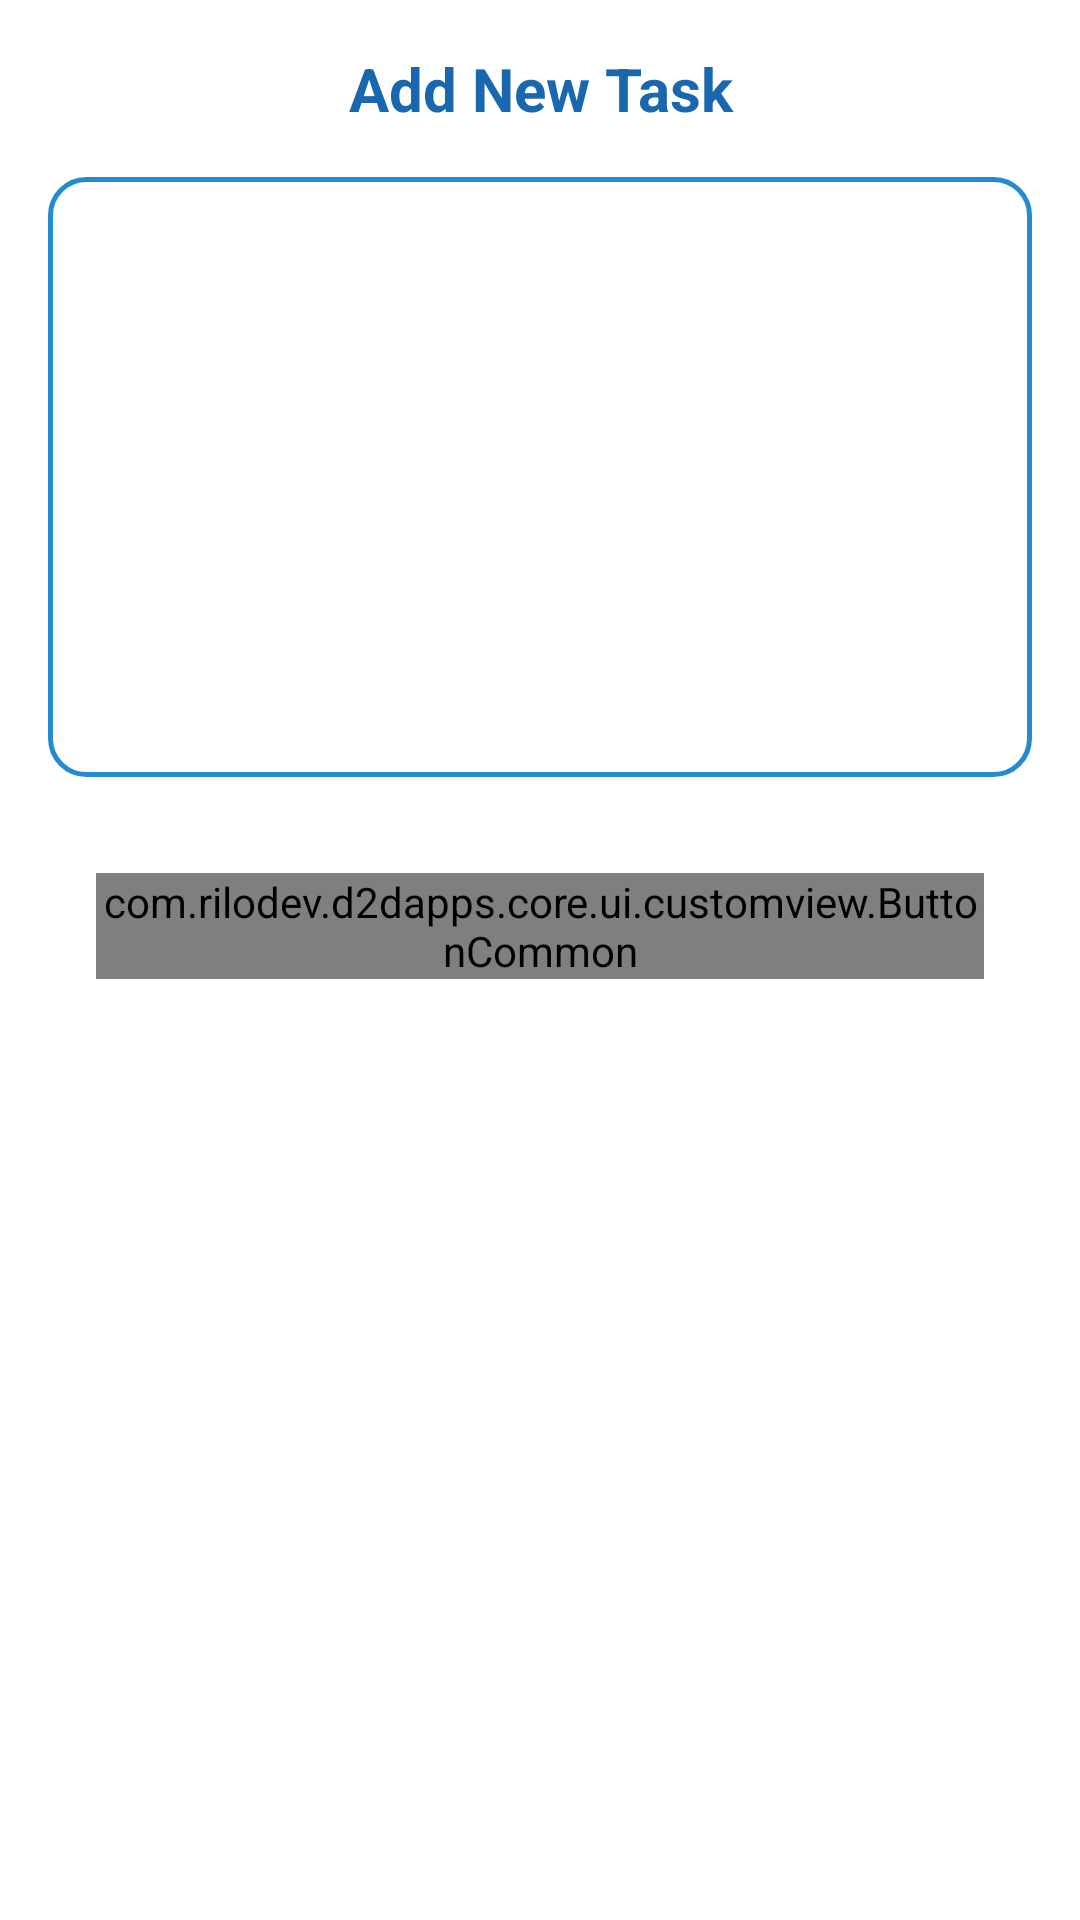

Layout XML and referenced resources for this Android screen:
<!-- AndroidManifest.xml: application theme Theme.D2DApps -->
<!-- res/layout/popup_add_task.xml -->
<?xml version="1.0" encoding="utf-8"?>
<LinearLayout xmlns:android="http://schemas.android.com/apk/res/android"
    xmlns:tools="http://schemas.android.com/tools"
    android:layout_width="match_parent"
    android:layout_height="wrap_content"
    android:orientation="vertical"
    android:padding="16dp">

    <TextView
        android:layout_width="match_parent"
        android:layout_height="wrap_content"
        android:text="@string/add_new_task"
        android:textSize="20sp"
        android:textColor="@color/blue_electric_600"
        android:textStyle="bold"
        android:textAlignment="center"/>

    <EditText
        android:id="@+id/input_description"
        android:layout_width="match_parent"
        android:layout_height="200dp"
        android:gravity="top"
        android:padding="8dp"
        android:textSize="14sp"
        android:background="@drawable/bg_text_field"
        android:layout_marginTop="16dp"
        android:inputType="text"
        android:importantForAutofill="no"
        tools:ignore="LabelFor" />

    <com.rilodev.d2dapps.core.ui.customview.ButtonCommon
        android:id="@+id/btn_save"
        android:layout_width="match_parent"
        android:layout_height="wrap_content"
        android:layout_marginTop="32dp"
        android:text="@string/save"
        android:layout_marginHorizontal="16dp"
        android:layout_marginBottom="16dp"/>

</LinearLayout>
<!-- resources referenced by this layout -->
<resources>
  <color name="blue_electric_600">#1968AF</color>
  <!-- drawable bg_text_field (drawable) -->
  <?xml version="1.0" encoding="utf-8"?>
  <shape xmlns:android="http://schemas.android.com/apk/res/android"
      android:shape="rectangle">
  
      <corners android:radius="12dp" />
      <stroke android:width="1.5dp" android:color="@color/blue_electric_500" />
  
  </shape>
  <string name="add_new_task">Add New Task</string>
  <string name="save">Save</string>
  <style name="Theme.D2DApps" parent="Theme.MaterialComponents.DayNight.NoActionBar">
          
          <item name="colorPrimary">@color/blue_electric_500</item>
          <item name="colorPrimaryVariant">@color/blue_electric_700</item>
          <item name="colorOnPrimary">@color/white</item>
          
          <item name="colorSecondary">@color/blue_electric_400</item>
          <item name="colorSecondaryVariant">@color/blue_electric_900</item>
          <item name="colorOnSecondary">@color/black</item>
          
          <item name="android:statusBarColor">?attr/colorPrimaryVariant</item>
          
      </style>
  <color name="blue_electric_500">#258BD1</color>
  <color name="blue_electric_700">#104A8D</color>
  <color name="white">#FFFFFFFF</color>
  <color name="blue_electric_400">#33B1F4</color>
  <color name="blue_electric_900">#093475</color>
  <color name="black">#FF000000</color>
</resources>
